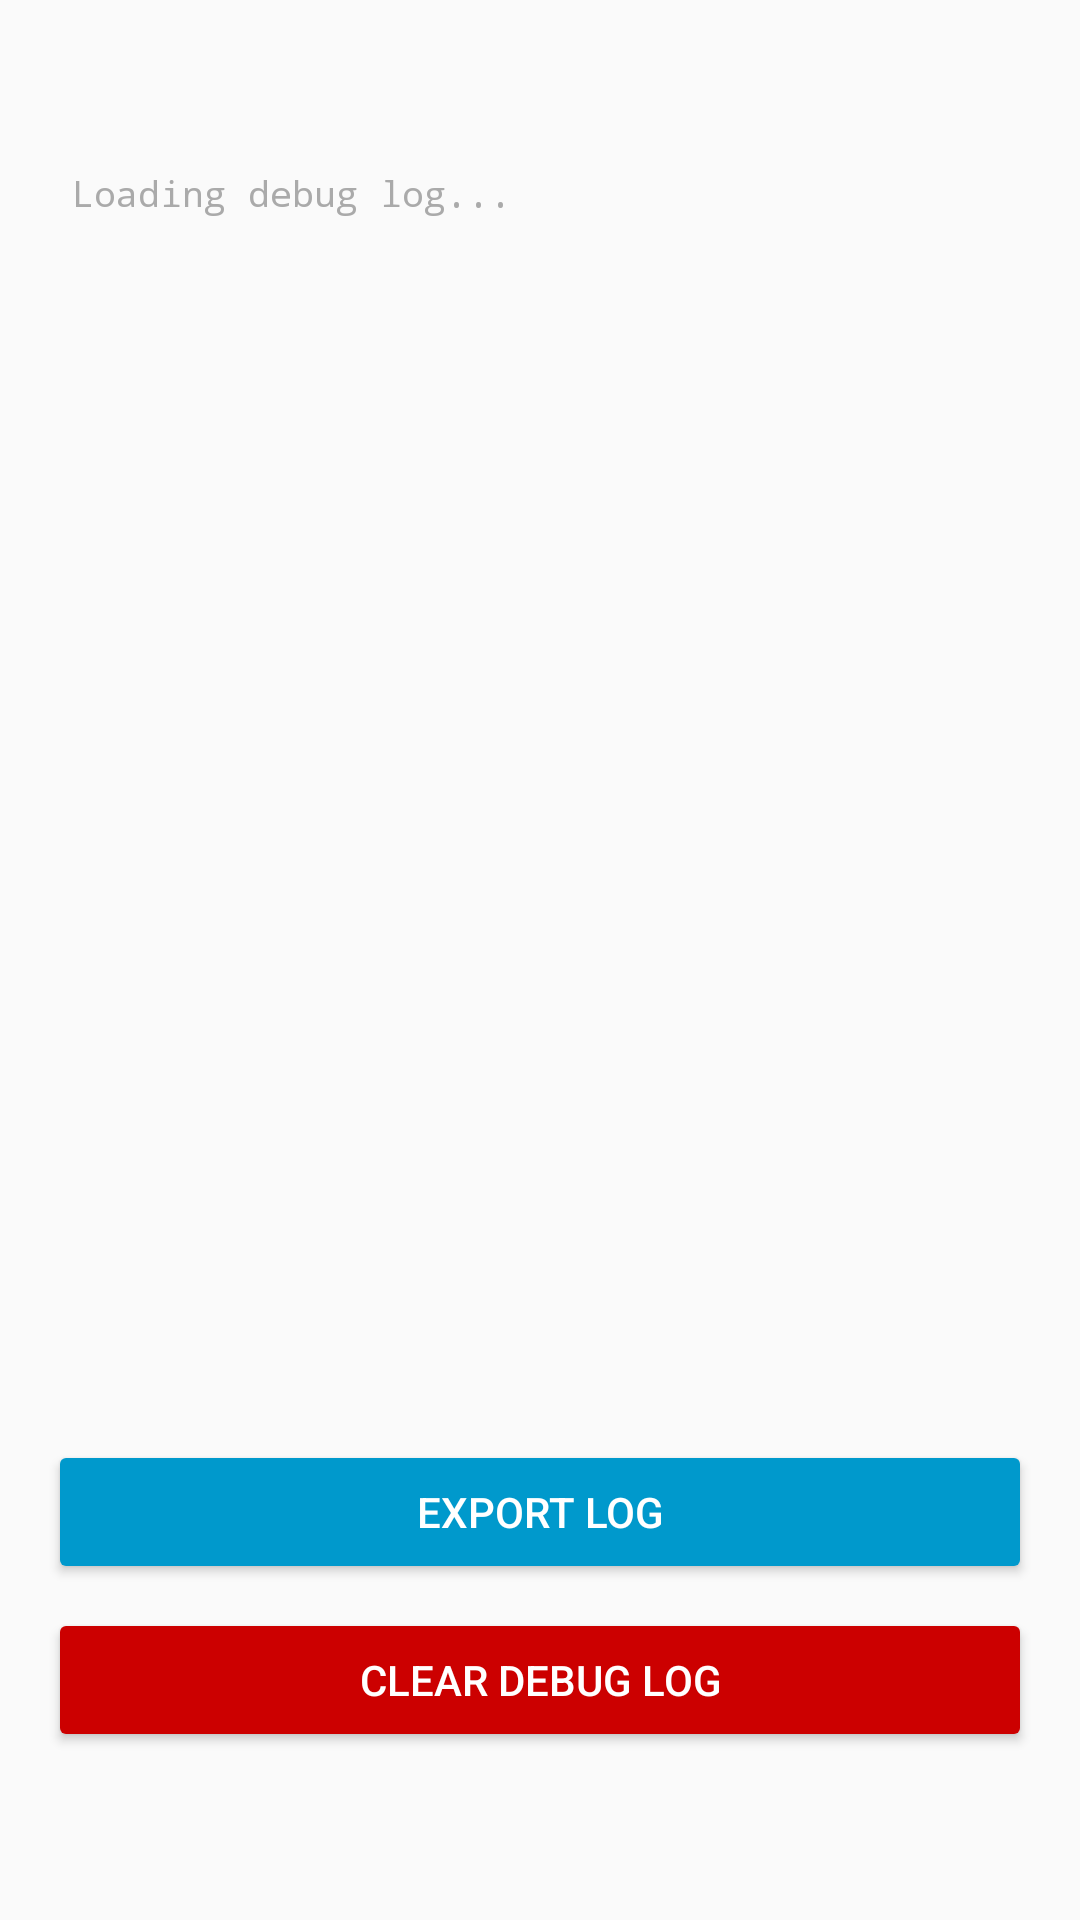

Layout XML and referenced resources for this Android screen:
<!-- AndroidManifest.xml: activity theme AppTheme.NoActionBar -->
<!-- res/layout/activity_debug_log.xml -->
<?xml version="1.0" encoding="utf-8"?>
<LinearLayout xmlns:android="http://schemas.android.com/apk/res/android"
    android:layout_width="match_parent"
    android:layout_height="match_parent"
    android:orientation="vertical"
    android:padding="16dp">

    
    <ScrollView
        android:id="@+id/debug_log_scroll"
        android:layout_width="match_parent"
        android:layout_height="0dp"
        android:layout_weight="1"
        android:layout_marginTop="32dp">

        <TextView
            android:id="@+id/debug_log_text"
            android:layout_width="match_parent"
            android:layout_height="wrap_content"
            android:text="Loading debug log..."
            android:textSize="12sp"
            android:fontFamily="monospace"
            android:textColor="@android:color/darker_gray"
            android:padding="8dp"
            android:textIsSelectable="true" />

    </ScrollView>

    
    <LinearLayout
        android:layout_width="match_parent"
        android:layout_height="wrap_content"
        android:orientation="vertical"
        android:layout_marginTop="16dp"
        android:layout_marginBottom="40dp">

        
        <Button
            android:id="@+id/export_debug_log_button"
            android:layout_width="match_parent"
            android:layout_height="wrap_content"
            android:text="Export Log"
            android:textColor="@android:color/white"
            android:backgroundTint="@android:color/holo_blue_dark"
            android:layout_marginBottom="8dp" />

        
        <Button
            android:id="@+id/clear_debug_log_button"
            android:layout_width="match_parent"
            android:layout_height="wrap_content"
            android:text="Clear Debug Log"
            android:textColor="@android:color/white"
            android:backgroundTint="@android:color/holo_red_dark" />

    </LinearLayout>

</LinearLayout>
<!-- resources referenced by this layout -->
<resources>
  <style name="AppTheme.NoActionBar" parent="Theme.AppCompat.DayNight.NoActionBar">
      <item name="windowActionBar">false</item>
      <item name="windowNoTitle">true</item>
      <item name="android:background">@null</item>
      <item name="android:windowIsTranslucent">false</item>
      <item name="android:windowDisablePreview">false</item>
      <item name="android:hardwareAccelerated">true</item>
      <item name="android:windowContentOverlay">@null</item>
      
      <item name="android:windowTranslucentNavigation">false</item>
      <item name="android:windowTranslucentStatus">false</item>
      <item name="android:windowDrawsSystemBarBackgrounds">true</item>
      <item name="android:statusBarColor">@android:color/black</item>
      <item name="android:navigationBarColor">@android:color/black</item>
      </style>
</resources>
